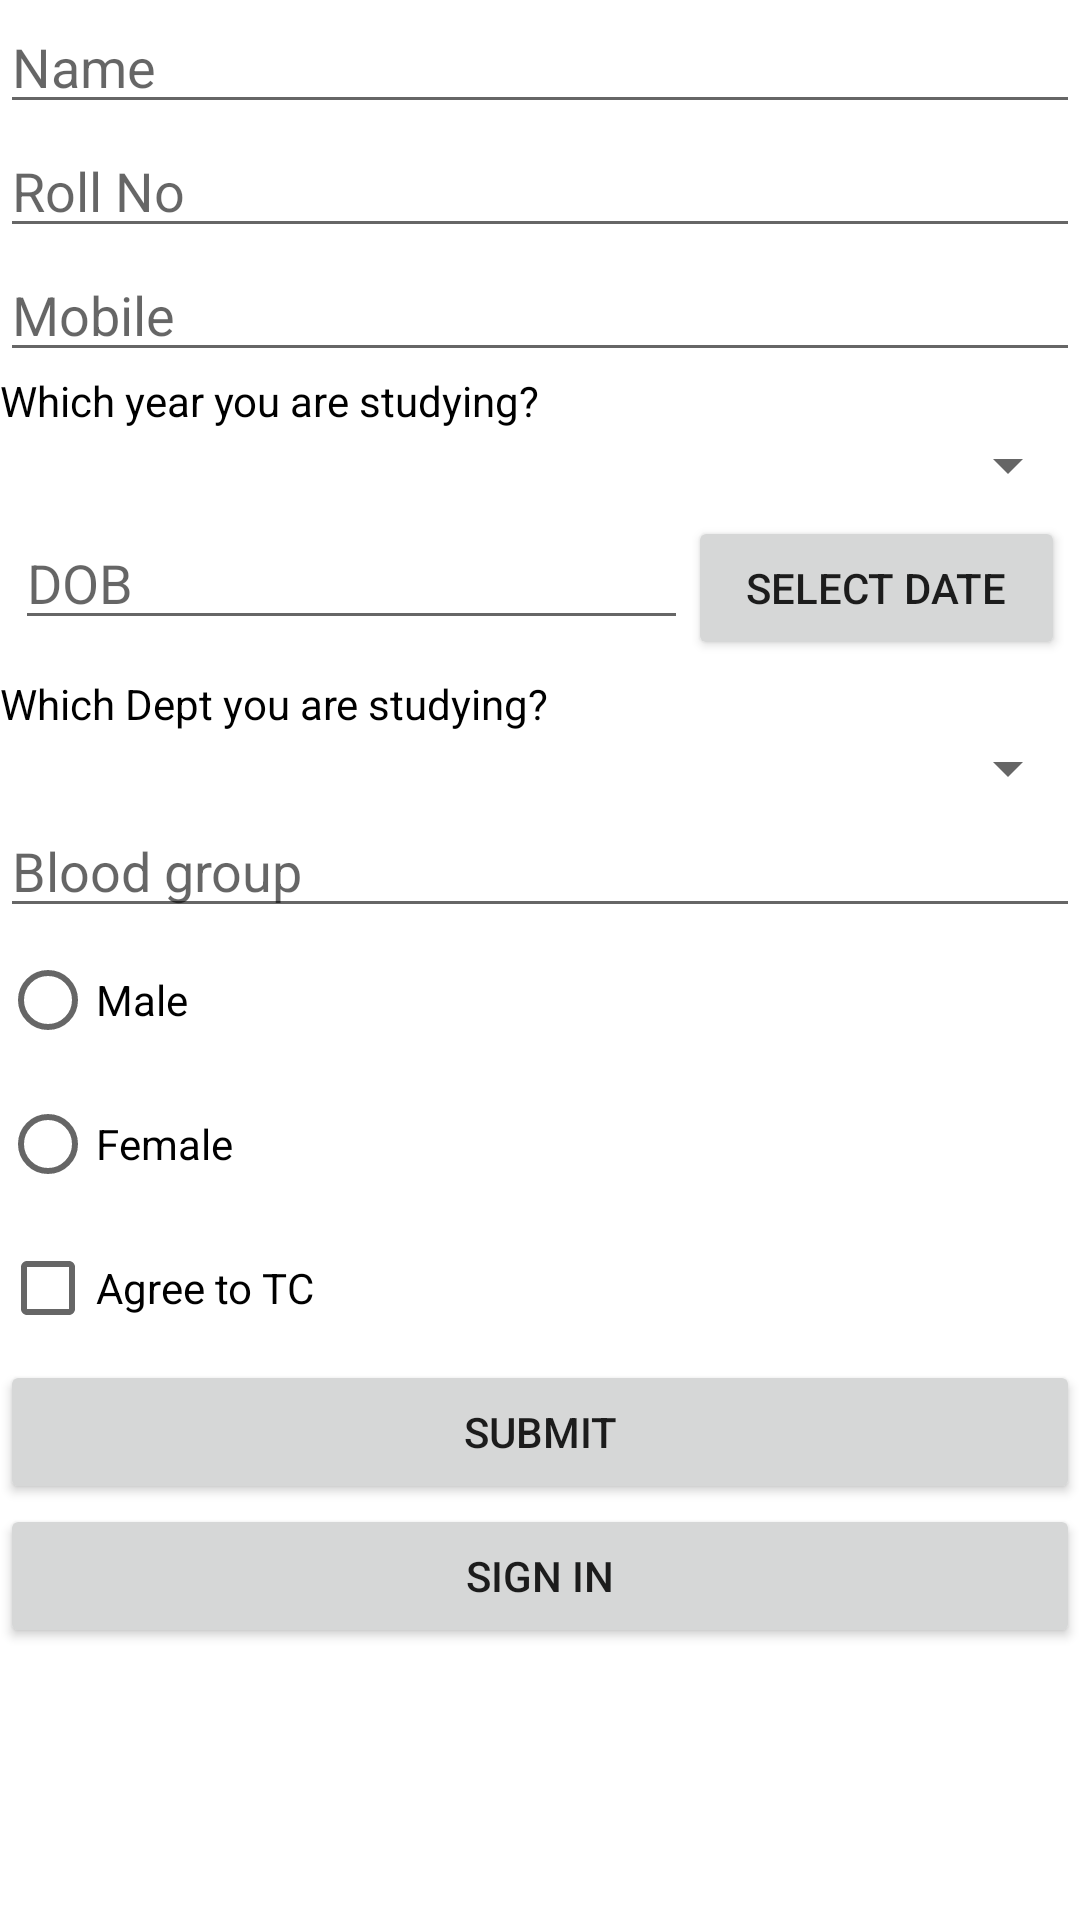

The Android layout XML behind this screen, and the referenced resources:
<!-- AndroidManifest.xml: application theme Theme.Uselessandroidapp -->
<!-- res/layout/activity_main.xml -->
<?xml version="1.0" encoding="utf-8"?>
<androidx.constraintlayout.widget.ConstraintLayout xmlns:android="http://schemas.android.com/apk/res/android"
    xmlns:app="http://schemas.android.com/apk/res-auto"
    xmlns:tools="http://schemas.android.com/tools"
    android:layout_width="match_parent"
    android:layout_height="match_parent"
    tools:context=".MainActivity">

    <ScrollView

        android:layout_width="match_parent"

        android:layout_height="match_parent">


        <LinearLayout

            android:layout_width="match_parent"

            android:layout_height="wrap_content"

            android:orientation="vertical">


            <EditText

                android:id="@+id/editTextTextPersonName"

                android:layout_width="match_parent"

                android:layout_height="wrap_content"

                android:ems="10"

                android:hint="Name"

                android:inputType="textPersonName" />


            <EditText

                android:id="@+id/editTextTextPersonName2"

                android:layout_width="match_parent"

                android:layout_height="wrap_content"

                android:ems="10"

                android:hint="Roll No"

                android:inputType="textPersonName" />


            <EditText

                android:id="@+id/editTextTextPersonName3"

                android:layout_width="match_parent"

                android:layout_height="wrap_content"

                android:ems="10"

                android:hint="Mobile"

                android:inputType="textPersonName" />


            <TextView

                android:id="@+id/textView"

                android:layout_width="match_parent"

                android:layout_height="wrap_content"

                android:text="Which year you are studying?"

                android:textColor="#000" />


            <Spinner

                android:id="@+id/spinner"

                android:layout_width="match_parent"

                android:layout_height="wrap_content" />


            <LinearLayout

                android:layout_width="match_parent"

                android:layout_height="wrap_content"

                android:layout_margin="5dp"

                android:orientation="horizontal">


                <EditText

                    android:id="@+id/editTextTextPersonName4"

                    android:layout_width="wrap_content"

                    android:layout_height="wrap_content"

                    android:layout_weight="1"

                    android:ems="10"

                    android:hint="DOB"

                    android:inputType="textPersonName" />


                <Button
                    android:id="@+id/button"
                    android:layout_width="wrap_content"
                    android:layout_height="wrap_content"
                    android:layout_weight="1"
                    android:onClick="dat"
                    android:text="Select Date" />

            </LinearLayout>

            <TextView

                android:id="@+id/textView1"

                android:layout_width="match_parent"

                android:layout_height="wrap_content"

                android:text="Which Dept you are studying?"


                android:textColor="#000" />


            <Spinner

                android:id="@+id/spinner2"

                android:layout_width="match_parent"

                android:layout_height="wrap_content" />


            <EditText

                android:id="@+id/editTextTextPersonName5"

                android:layout_width="match_parent"

                android:layout_height="wrap_content"

                android:ems="10"

                android:hint="Blood group"

                android:inputType="textPersonName" />


            <RadioGroup

                android:id="@+id/radiogroup"

                android:layout_width="match_parent"

                android:layout_height="wrap_content">


                <RadioButton

                    android:id="@+id/radioButton2"

                    android:layout_width="match_parent"

                    android:layout_height="wrap_content"

                    android:text="Male" />


                <RadioButton

                    android:id="@+id/radioButton"

                    android:layout_width="match_parent"

                    android:layout_height="wrap_content"

                    android:text="Female" />

            </RadioGroup>


            <CheckBox

                android:id="@+id/checkBox"

                android:layout_width="match_parent"

                android:layout_height="wrap_content"

                android:text="Agree to TC" />


            <Button

                android:id="@+id/button2"

                android:layout_width="match_parent"

                android:layout_height="wrap_content"

                android:text="Submit" />


            <Button

                android:id="@+id/button3"

                android:layout_width="match_parent"

                android:layout_height="wrap_content"


                android:text="sign in" />


        </LinearLayout>

    </ScrollView>

</androidx.constraintlayout.widget.ConstraintLayout>
<!-- resources referenced by this layout -->
<resources>
  <style name="Theme.Uselessandroidapp" parent="Theme.MaterialComponents.DayNight.DarkActionBar">
          
          <item name="colorPrimary">@color/purple_500</item>
          <item name="colorPrimaryVariant">@color/purple_700</item>
          <item name="colorOnPrimary">@color/white</item>
          
          <item name="colorSecondary">@color/teal_200</item>
          <item name="colorSecondaryVariant">@color/teal_700</item>
          <item name="colorOnSecondary">@color/black</item>
          
          <item name="android:statusBarColor" tools:targetApi="l">?attr/colorPrimaryVariant</item>
          
      </style>
  <!-- not gathered from this repository: default colours our renderer supplied (Android Studio template values) -->
  <color name="purple_500">#FF6200EE</color>
  <color name="purple_700">#FF3700B3</color>
  <color name="teal_200">#FF03DAC5</color>
  <color name="teal_700">#FF018786</color>
  <color name="black">#FF000000</color>
  <color name="white">#FFFFFFFF</color>
</resources>
